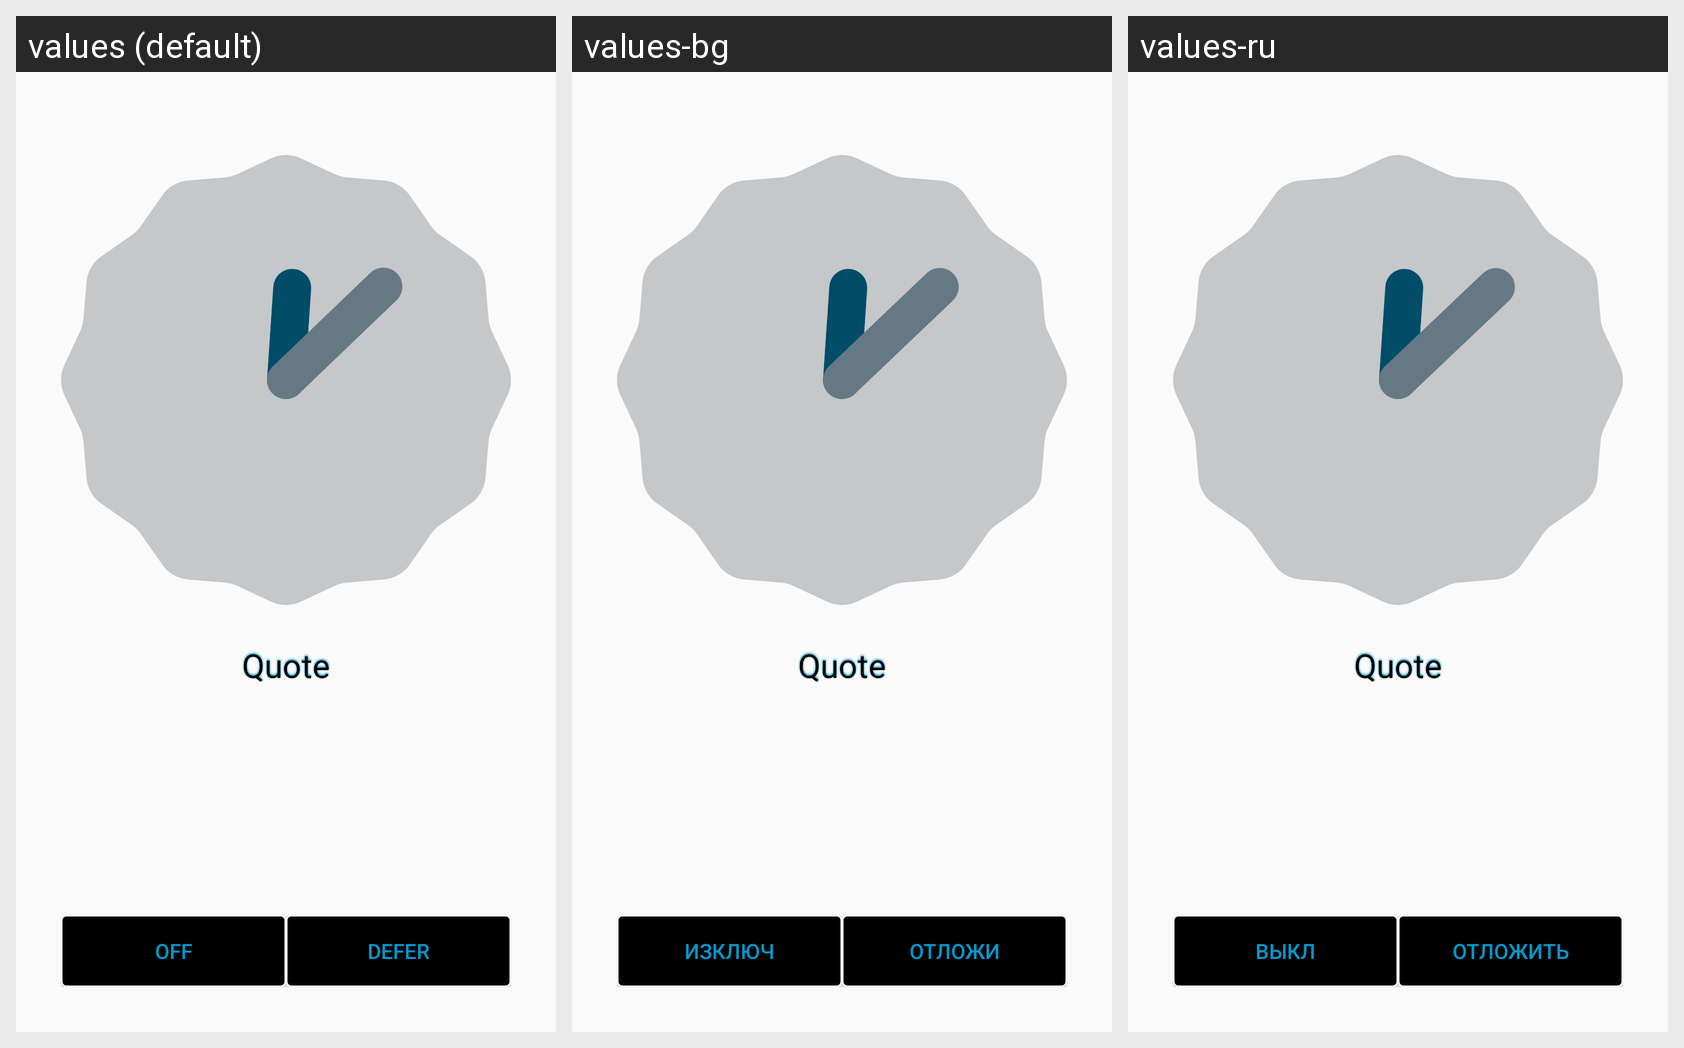

The Android screen below is rendered under several locales of the same app. Produce the string resources it draws, with the default and per-locale values.
Android screen res/layout/quote.xml rendered under 3 locales, left to right: values (default), values-bg, values-ru. Device: Nexus 5 (rendered at 1080×1920; each locale shown at half size, 540×960, under a caption strip naming it); theme AppTheme.
Strings drawn on this screen, with the default value and each locale's value (text and hints the layout hard-codes appear in the picture but are not listed):

off
  values: Off
  values-bg: Изключ
  values-ru: Выкл

defer
  values: Defer
  values-bg: Отложи
  values-ru: Отложить
